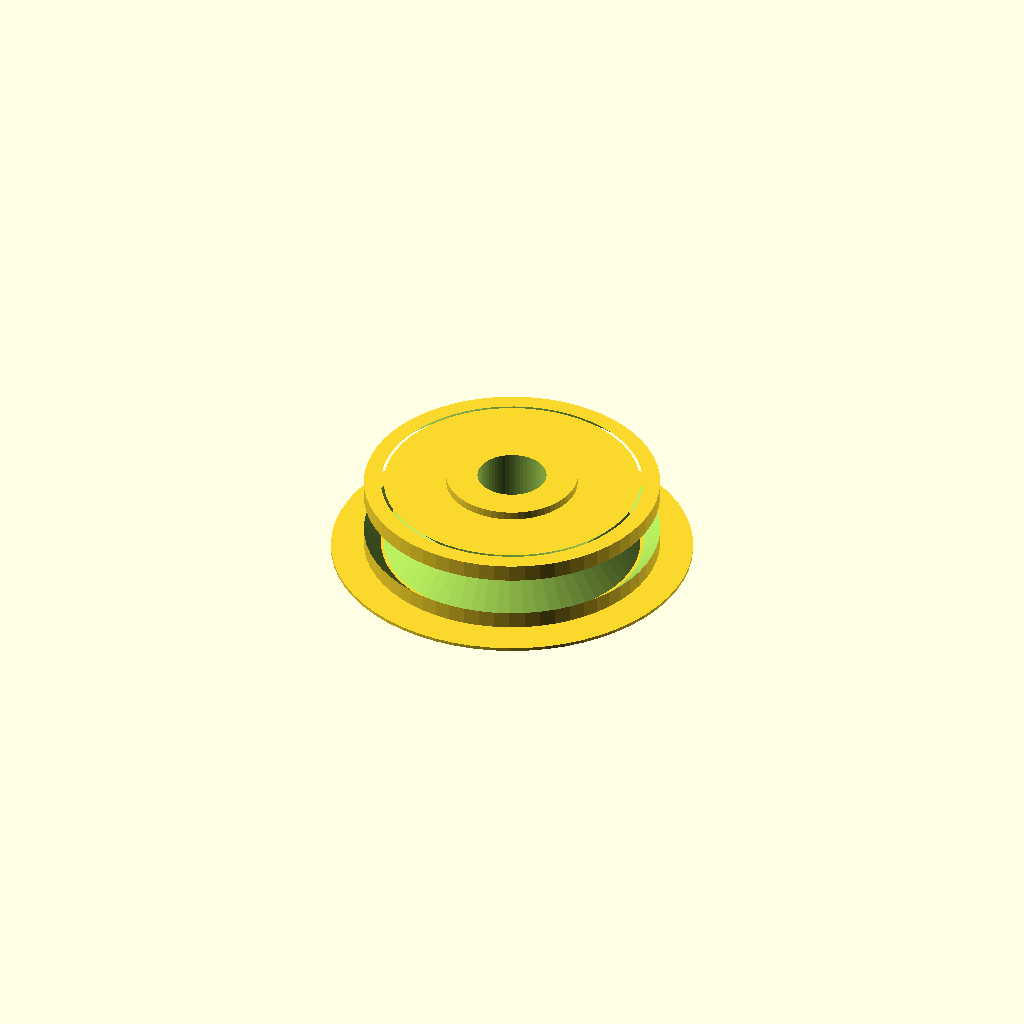
Cell 1: the model at its default parameters.
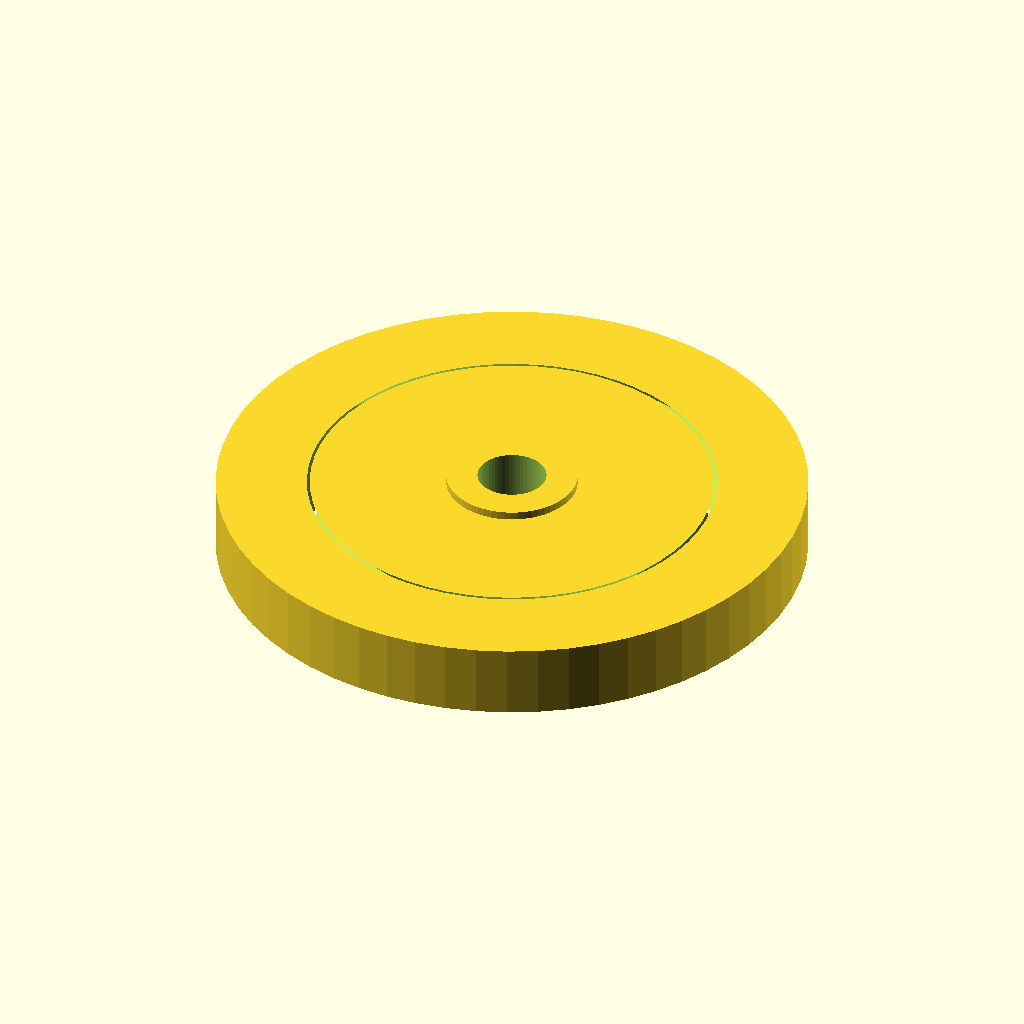
Cell 2: wheel_outer_dia = 36 (everything else at default).
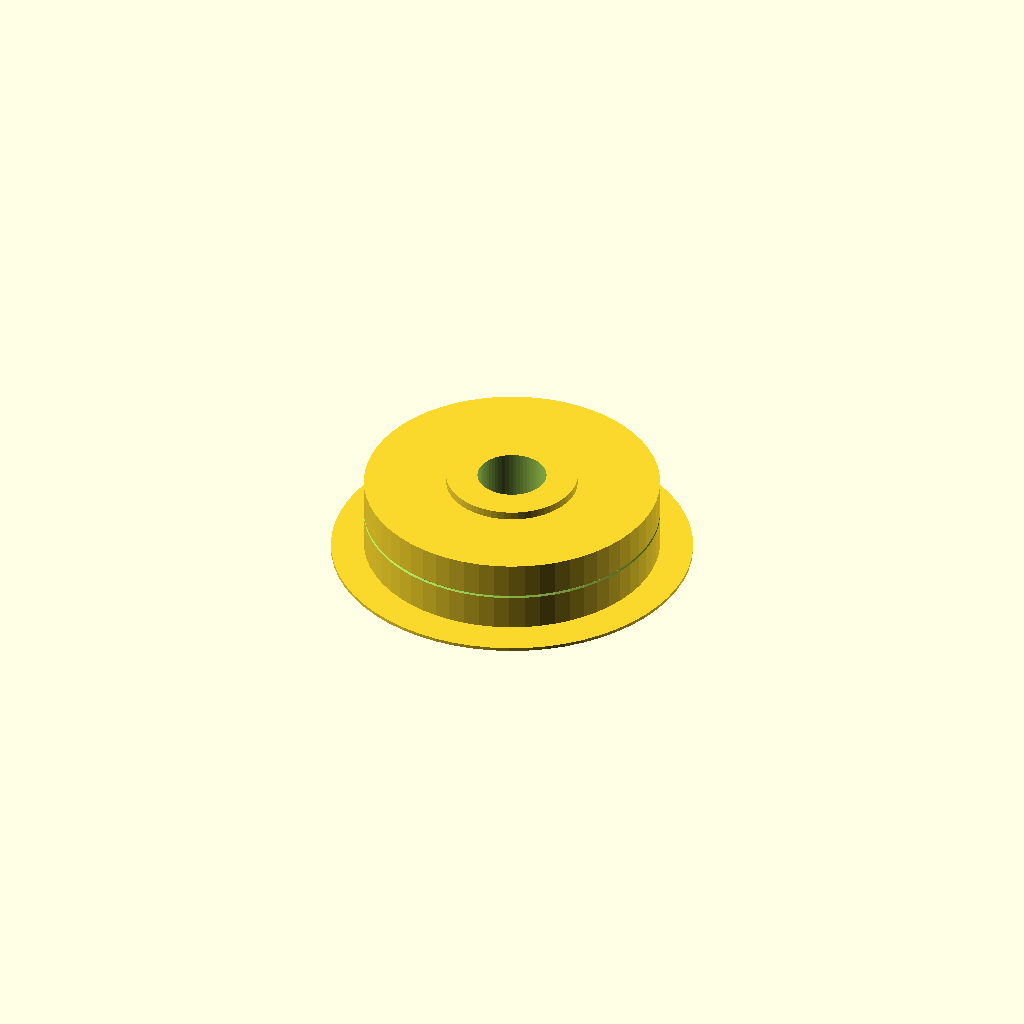
Cell 3 — groove_root_dia set to 27, the other parameters unchanged.
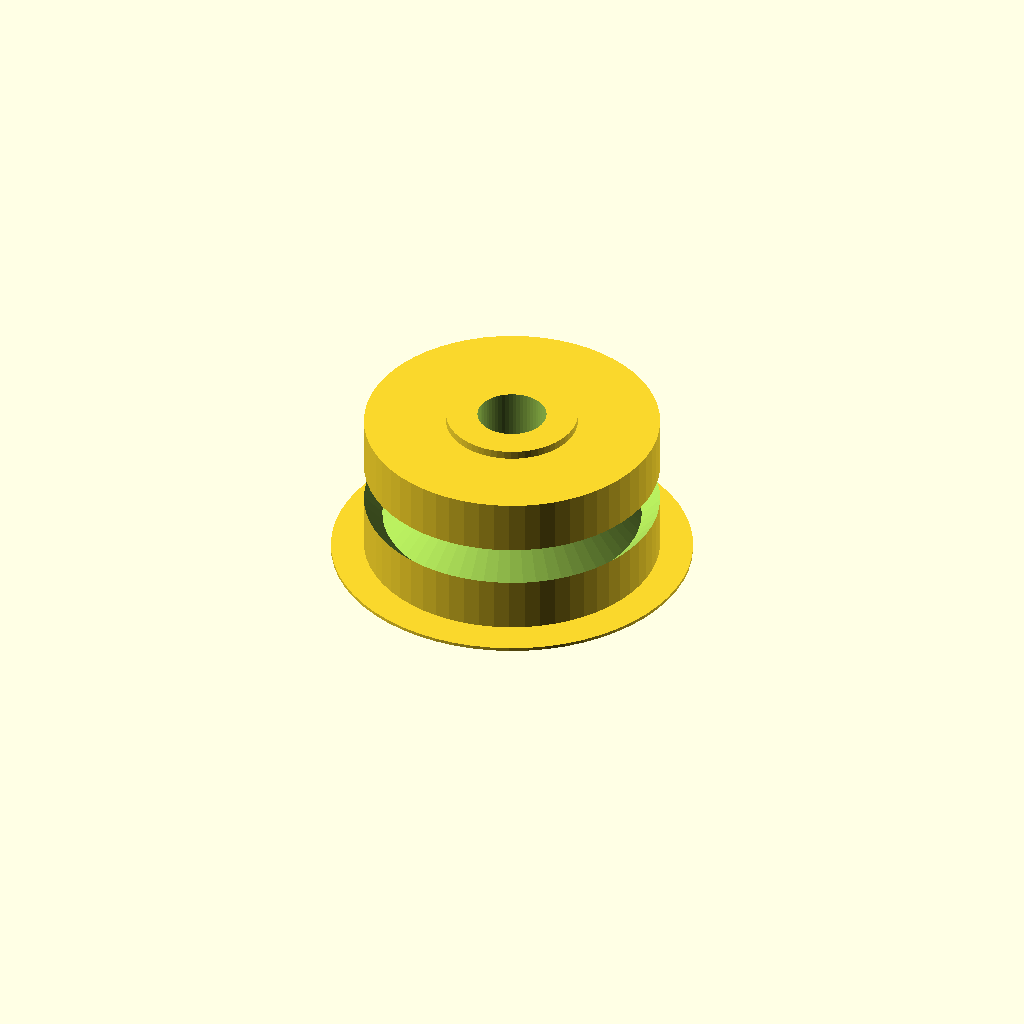
Cell 4 — wheel_thickness set to 9, the other parameters unchanged.
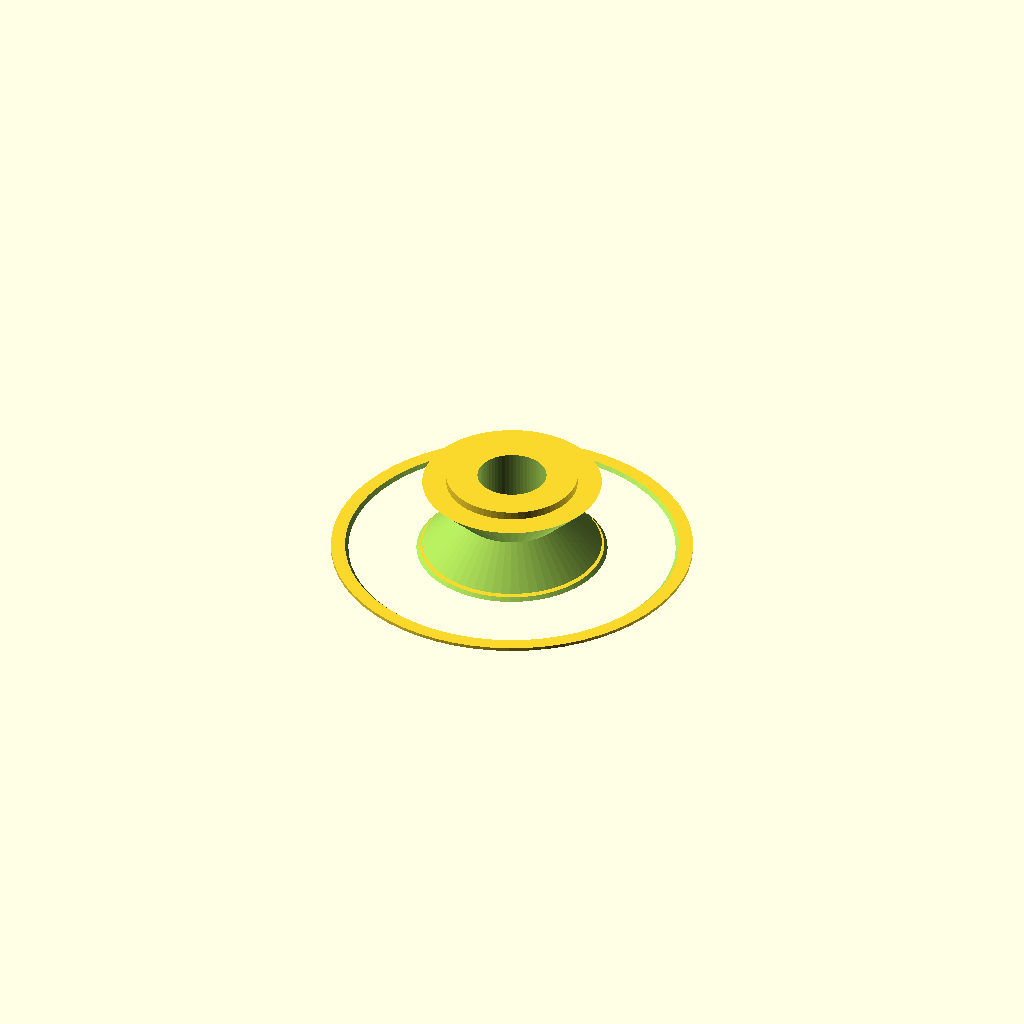
Cell 5 — groove_width set to 6, the other parameters unchanged.
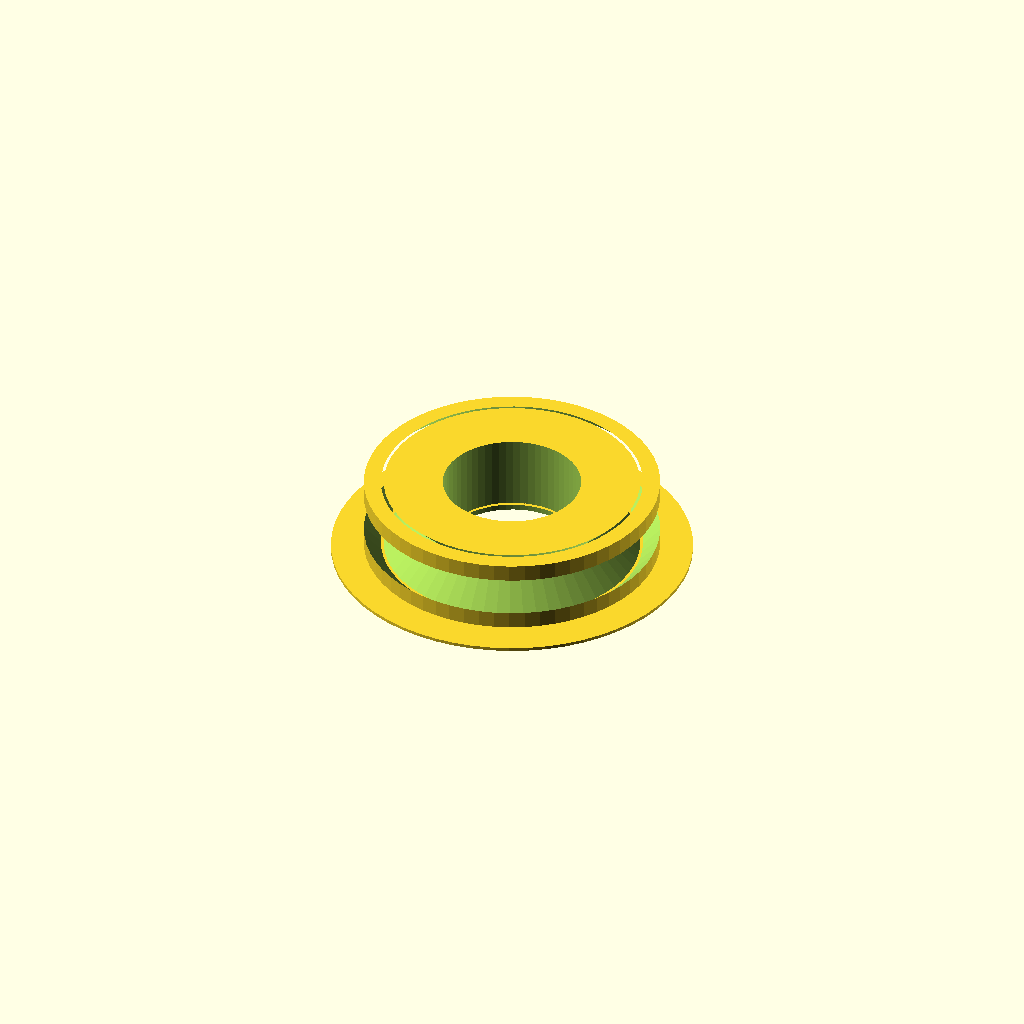
Cell 6: the same model with axle_hole_dia = 8.4.
All cells are drawn from one camera (rotation 55°, 0°, 25°, orthographic, colour scheme Cornfield), so only the parameter changes between them.
The OpenSCAD source (models/trolley_wheel.scad):
// ====================================================================
// Trolley Roller Wheel - Large 18mm Heavy-Duty Design
// Includes built-in 22mm sacrificial print adhesion brim disk!
// - Sticks 100% solidly to any build plate without tipping/warping.
// - Snaps or trims off easily with fingernails or cutters after printing!
// ====================================================================

$fn = 60; // High circular resolution

// Dimensions (mm) - Large Heavy-Duty 18mm Wheel
wheel_outer_dia   = 18.0; // Outer flange diameter (matches tower sheaves)
groove_root_dia   = 13.5; // Bottom of cable groove diameter (solid wall!)
wheel_thickness   = 4.5;  // Total rim thickness
groove_width      = 3.0;  // Cable track width
axle_hole_dia     = 4.2;  // Fits heavy-duty 4.0mm axle pin cleanly
hub_lip_extension = 0.5;  // Standoff spacer on each side (total width across hubs = 5.5mm)
hub_dia           = 8.0;  // Standoff spacer diameter
brim_dia          = 22.0; // Built-in sacrificial bed adhesion brim disk diameter


module trolley_wheel_body() {
    difference() {
        union() {
            // Built-in sacrificial bed-adhesion brim disk (22mm wide, 0.35mm height)
            // Provides massive surface contact so the wheel NEVER detaches while printing!
            cylinder(d = brim_dia, h = 0.35);

            // Built-in standoff hub spacers (starts at Z = 0)
            cylinder(d = hub_dia, h = wheel_thickness + (hub_lip_extension * 2));

            // Main wheel body (lifted by lower hub spacer)
            translate([0, 0, hub_lip_extension])
                cylinder(d = wheel_outer_dia, h = wheel_thickness);
        }
        
        // Central heavy-duty axle bore (4.2mm)
        translate([0, 0, -1])
            cylinder(d = axle_hole_dia, h = wheel_thickness + (hub_lip_extension * 2) + 2);
        
        // Deep V/U Cable groove around the perimeter
        translate([0, 0, (wheel_thickness / 2) + hub_lip_extension])
            rotate_extrude(convexity = 10) {
                translate([groove_root_dia / 2 + (wheel_outer_dia - groove_root_dia) / 4, 0, 0])
                    rotate([0, 0, 45])
                        square([groove_width * 1.1, groove_width * 1.1], center = true);
            }

        // Sacrificial breakaway score line (0.2mm notch for easy snap-off after printing)
        translate([0, 0, -0.1])
            difference() {
                cylinder(d = brim_dia + 1.0, h = 0.25);
                cylinder(d = hub_dia + 0.8, h = 0.5);
            }
    }
}

module trolley_wheel() {
    trolley_wheel_body();
}

// Render single wheel flat on build plate at Z = 0
trolley_wheel();
Customizer parameters (derived from the source; name, type, default, range or options):
wheel_outer_dia: number, default 18
groove_root_dia: number, default 13.5
wheel_thickness: number, default 4.5
groove_width: number, default 3
axle_hole_dia: number, default 4.2
hub_lip_extension: number, default 0.5
hub_dia: number, default 8
brim_dia: number, default 22
